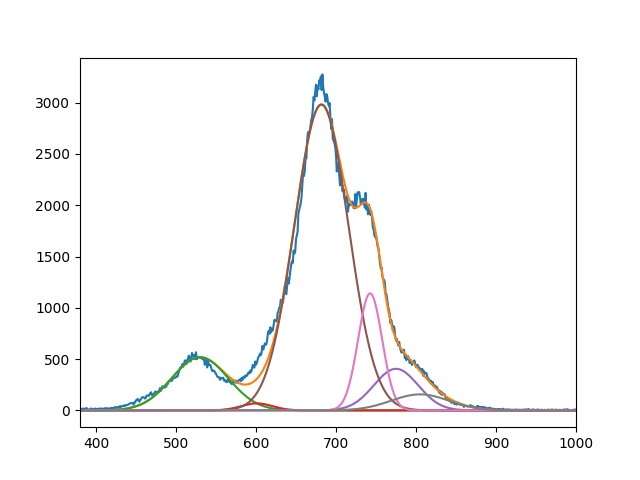

The table this chart was drawn from, first rows:
5.184562465743927078e+02, 6.843622454781984743e+01, 2.981283660919987142e+03, 4.054545778851182831e+02, 1.141237793653807103e+03, 1.563495777305715819e+02
5.299696762779537949e+02, 6.009999402976297915e+02, 6.817719422087938028e+02, 7.749999981237556312e+02, 7.426863540726038764e+02, 8.050652741295284613e+02
4.999999999999966604e+01, 2.769527149070544780e+01, 4.771203926036353948e+01, 3.904736896026874149e+01, 2.128647747657511147e+01, 5.106226616147854003e+01
